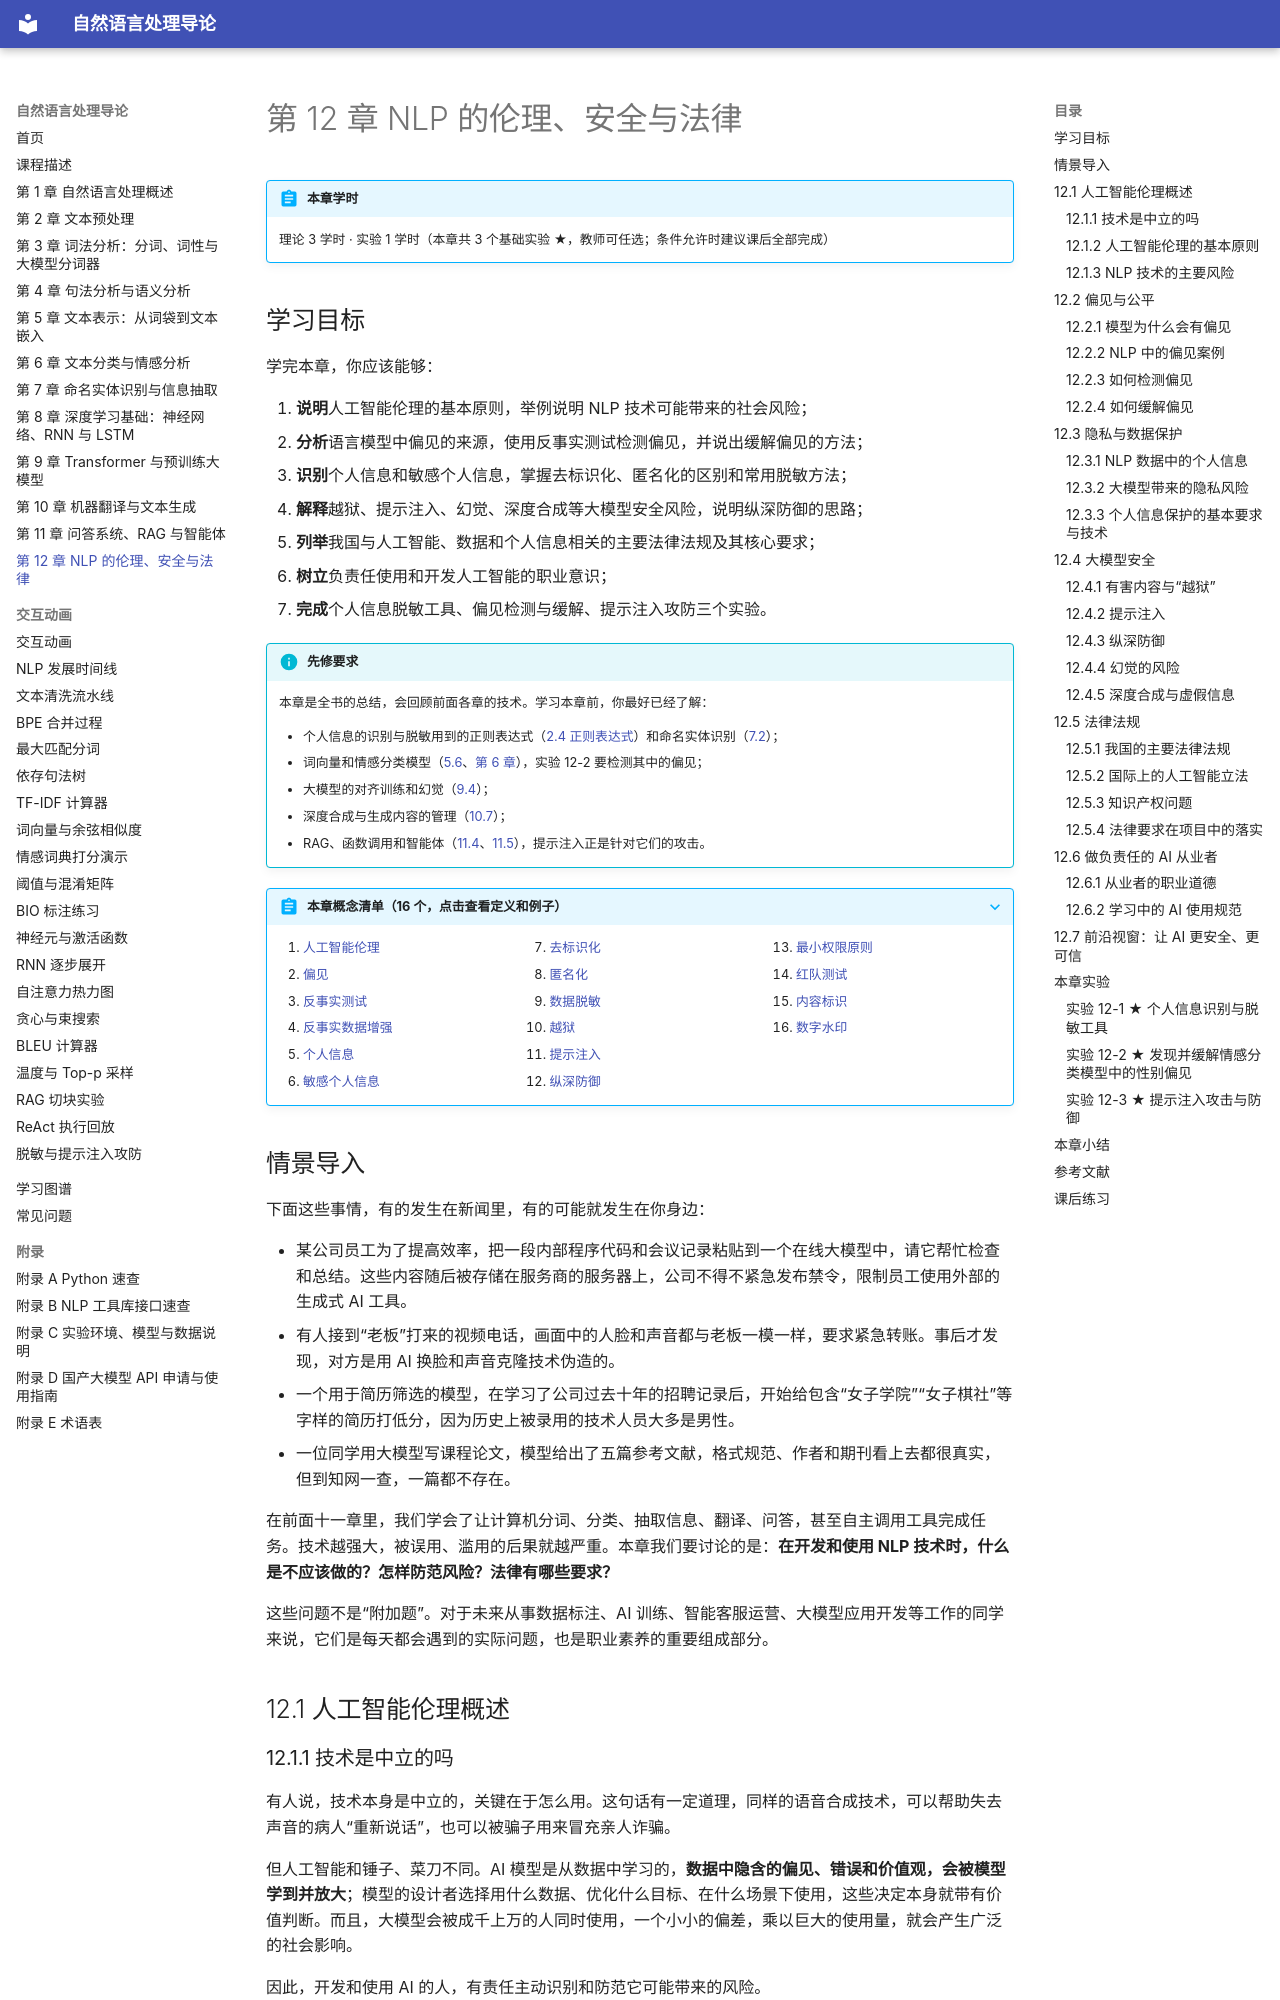

repository: MingziFu9/nlp-textbook · page: chapters/12-ethics/index.html · generator: mkdocs

---
title: 第 12 章 NLP 的伦理、安全与法律
description: 认识自然语言处理与大模型应用中的偏见、隐私、安全风险，了解提示注入、深度合成等新型威胁，熟悉我国人工智能相关法律法规，并完成个人信息脱敏、偏见检测和提示注入攻防实验
---

# 第 12 章 NLP 的伦理、安全与法律

!!! abstract "本章学时"
    理论 3 学时 · 实验 1 学时（本章共 3 个基础实验 ★，教师可任选；条件允许时建议课后全部完成）

## 学习目标

学完本章，你应该能够：

1. **说明**人工智能伦理的基本原则，举例说明 NLP 技术可能带来的社会风险；
2. **分析**语言模型中偏见的来源，使用反事实测试检测偏见，并说出缓解偏见的方法；
3. **识别**个人信息和敏感个人信息，掌握去标识化、匿名化的区别和常用脱敏方法；
4. **解释**越狱、提示注入、幻觉、深度合成等大模型安全风险，说明纵深防御的思路；
5. **列举**我国与人工智能、数据和个人信息相关的主要法律法规及其核心要求；
6. **树立**负责任使用和开发人工智能的职业意识；
7. **完成**个人信息脱敏工具、偏见检测与缓解、提示注入攻防三个实验。

!!! info "先修要求"
    本章是全书的总结，会回顾前面各章的技术。学习本章前，你最好已经了解：

    - 个人信息的识别与脱敏用到的正则表达式（[2.4 正则表达式](../02-preprocessing/index.md#24)）和命名实体识别（[7.2](../07-ner/index.md#72)）；
    - 词向量和情感分类模型（[5.6](../05-representation/index.md#56)、[第 6 章](../06-classification/index.md)），实验 12-2 要检测其中的偏见；
    - 大模型的对齐训练和幻觉（[9.4](../09-transformer/index.md#94)）；
    - 深度合成与生成内容的管理（[10.7](../10-generation/index.md#107)）；
    - RAG、函数调用和智能体（[11.4](../11-qa-rag-agent/index.md#114)、[11.5](../11-qa-rag-agent/index.md#115)），提示注入正是针对它们的攻击。

??? abstract "本章概念清单（16 个，点击查看定义和例子）"
    1. [人工智能伦理](../../appendix/glossary.md#g-人工智能伦理)
    2. [偏见](../../appendix/glossary.md#g-偏见)
    3. [反事实测试](../../appendix/glossary.md#g-反事实测试)
    4. [反事实数据增强](../../appendix/glossary.md#g-反事实数据增强)
    5. [个人信息](../../appendix/glossary.md#g-个人信息)
    6. [敏感个人信息](../../appendix/glossary.md#g-敏感个人信息)
    7. [去标识化](../../appendix/glossary.md#g-去标识化)
    8. [匿名化](../../appendix/glossary.md#g-匿名化)
    9. [数据脱敏](../../appendix/glossary.md#g-数据脱敏)
    10. [越狱](../../appendix/glossary.md#g-越狱)
    11. [提示注入](../../appendix/glossary.md#g-提示注入)
    12. [纵深防御](../../appendix/glossary.md#g-纵深防御)
    13. [最小权限原则](../../appendix/glossary.md#g-最小权限原则)
    14. [红队测试](../../appendix/glossary.md#g-红队测试)
    15. [内容标识](../../appendix/glossary.md#g-内容标识)
    16. [数字水印](../../appendix/glossary.md#g-数字水印)
